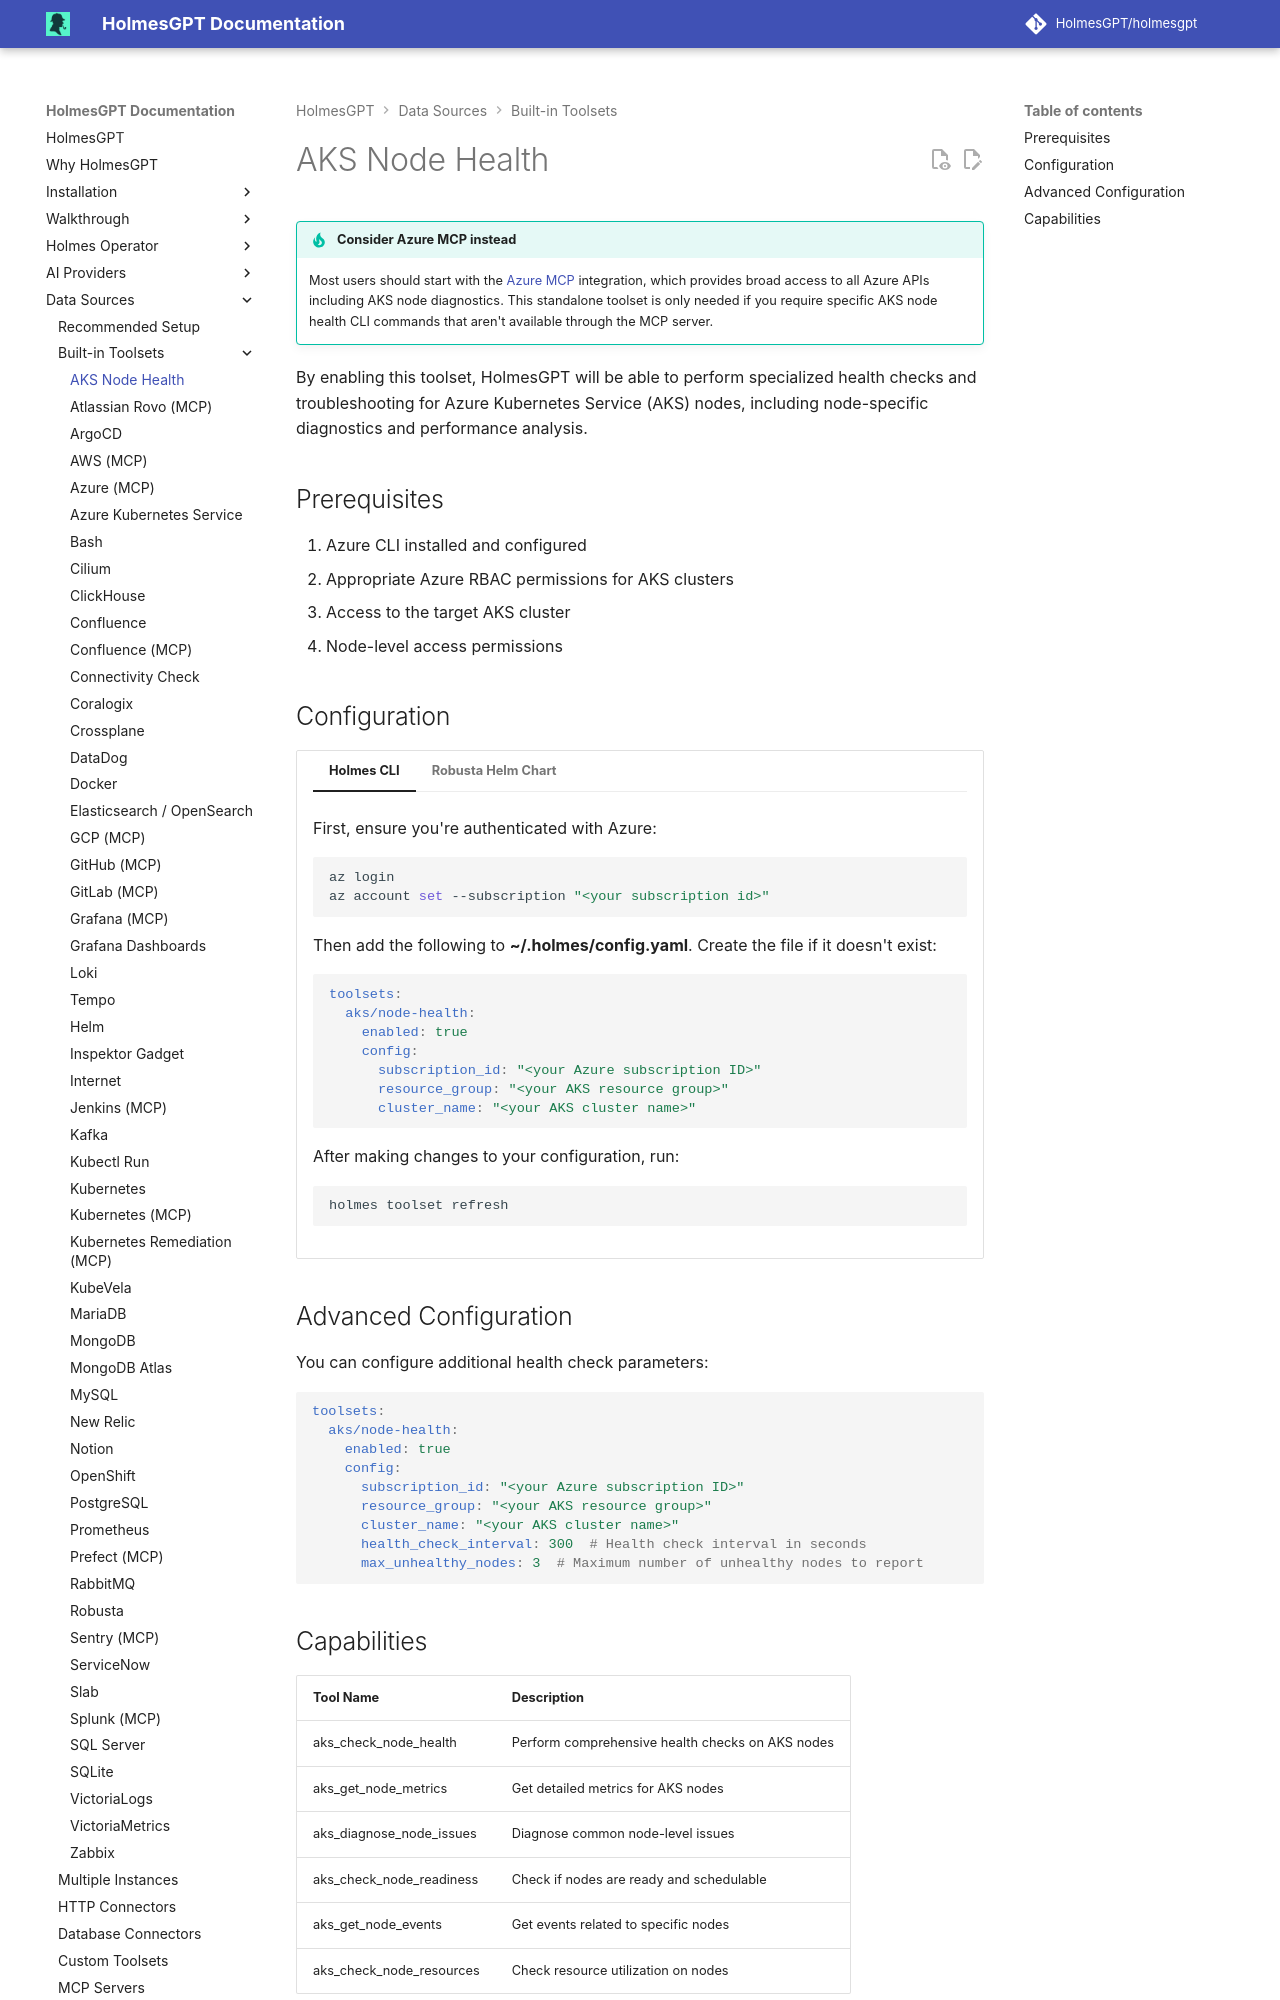

repository: mochengqian/TracePilot · page: dev/data-sources/builtin-toolsets/aks-node-health/index.html · generator: mkdocs

# AKS Node Health

!!! tip "Consider Azure MCP instead"
    Most users should start with the [Azure MCP](azure-mcp.md) integration, which provides broad access to all Azure APIs including AKS node diagnostics. This standalone toolset is only needed if you require specific AKS node health CLI commands that aren't available through the MCP server.

By enabling this toolset, HolmesGPT will be able to perform specialized health checks and troubleshooting for Azure Kubernetes Service (AKS) nodes, including node-specific diagnostics and performance analysis.

## Prerequisites

1. Azure CLI installed and configured
2. Appropriate Azure RBAC permissions for AKS clusters
3. Access to the target AKS cluster
4. Node-level access permissions

## Configuration

=== "Holmes CLI"

    First, ensure you're authenticated with Azure:

    ```bash
    az login
    az account set --subscription "<your subscription id>"
    ```

    Then add the following to **~/.holmes/config.yaml**. Create the file if it doesn't exist:

    ```yaml
    toolsets:
      aks/node-health:
        enabled: true
        config:
          subscription_id: "<your Azure subscription ID>"
          resource_group: "<your AKS resource group>"
          cluster_name: "<your AKS cluster name>"
    ```

    --8<-- "snippets/toolset_refresh_warning.md"

=== "Robusta Helm Chart"

    ```yaml
    holmes:
      toolsets:
        aks/node-health:
          enabled: true
          config:
            subscription_id: "<your Azure subscription ID>"
            resource_group: "<your AKS resource group>"
            cluster_name: "<your AKS cluster name>"
    ```

## Advanced Configuration

You can configure additional health check parameters:

```yaml
toolsets:
  aks/node-health:
    enabled: true
    config:
      subscription_id: "<your Azure subscription ID>"
      resource_group: "<your AKS resource group>"
      cluster_name: "<your AKS cluster name>"
      health_check_interval: 300  # Health check interval in seconds
      max_unhealthy_nodes: 3  # Maximum number of unhealthy nodes to report
```
